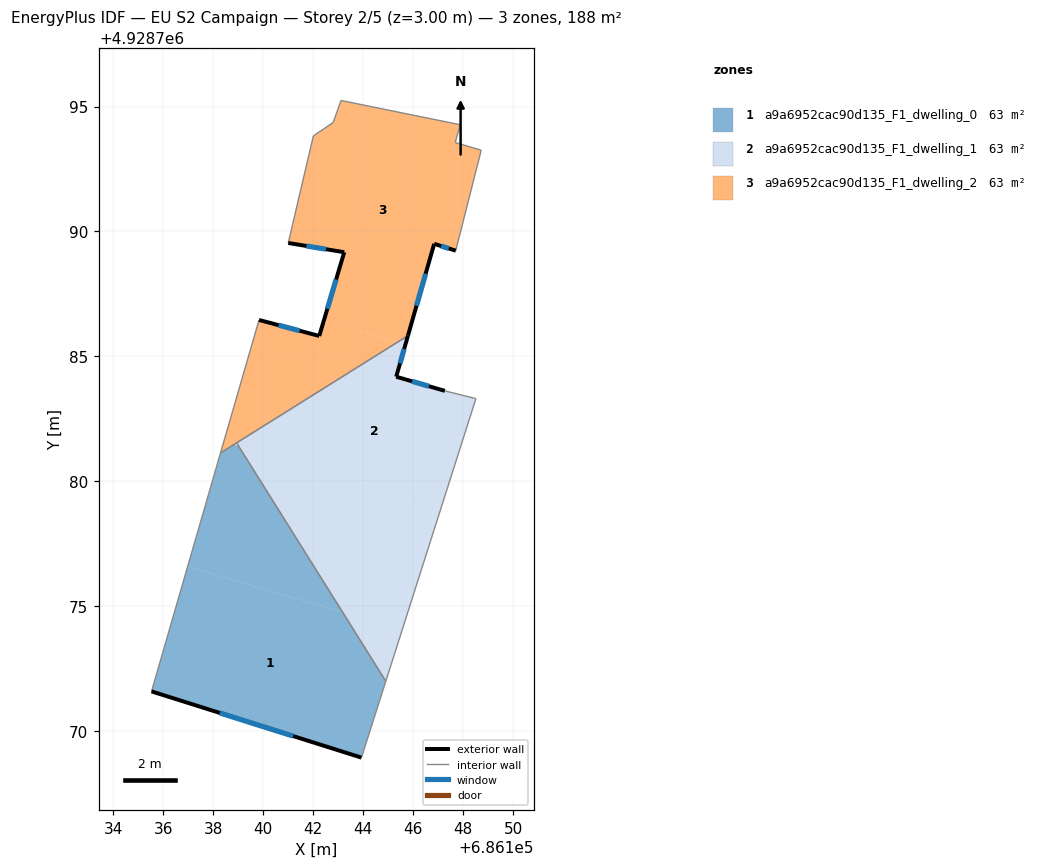
=== STOREY PLAN SPEC (per zone: floor XY polygon, exterior-wall plan segments, windows/doors) ===
zone 1: a9a6952cac90d135_F1_dwelling_0  (62.5 m²)
  floor: (686143.93, 4928768.95) (686144.90, 4928772.01) (686143.18, 4928774.77) (686136.98, 4928776.60) (686135.53, 4928771.60)
  floor: (686143.18, 4928774.77) (686139.01, 4928781.42) (686138.83, 4928781.47) (686138.29, 4928781.14) (686136.98, 4928776.60)
  exterior wall: (686143.93, 4928768.95) – (686135.53, 4928771.60)  [8.8 m]
    window: (686141.20, 4928769.81) – (686138.26, 4928770.74)  [3.2 m²]
  interior walls: 4
zone 2: a9a6952cac90d135_F1_dwelling_1  (62.5 m²)
  floor: (686145.56, 4928774.06) (686147.14, 4928779.02) (686139.01, 4928781.42) (686143.18, 4928774.77)
  floor: (686144.90, 4928772.01) (686145.56, 4928774.06) (686143.18, 4928774.77)
  floor: (686147.14, 4928779.02) (686148.51, 4928783.31) (686147.27, 4928783.62) (686145.32, 4928784.19) (686145.69, 4928785.47) (686145.37, 4928785.57) (686138.93, 4928781.54) (686139.01, 4928781.42)
  floor: (686145.69, 4928785.47) (686145.79, 4928785.83) (686145.37, 4928785.57)
  exterior wall: (686145.79, 4928785.83) – (686145.32, 4928784.19)  [1.7 m]
    window: (686145.64, 4928785.30) – (686145.47, 4928784.72)  [0.6 m²]
  exterior wall: (686145.32, 4928784.19) – (686147.27, 4928783.62)  [2.0 m]
    window: (686145.95, 4928784.01) – (686146.63, 4928783.81)  [0.7 m²]
  interior walls: 4
zone 3: a9a6952cac90d135_F1_dwelling_2  (62.5 m²)
  floor: (686145.37, 4928785.57) (686142.43, 4928786.44) (686142.24, 4928785.82) (686139.83, 4928786.46) (686138.42, 4928781.59) (686138.83, 4928781.47)
  floor: (686145.79, 4928785.83) (686146.84, 4928789.51) (686147.70, 4928789.23) (686148.72, 4928793.25) (686147.68, 4928793.56) (686147.88, 4928794.27) (686143.11, 4928795.24) (686142.80, 4928794.36) (686142.01, 4928793.83) (686141.00, 4928789.54) (686143.24, 4928789.17) (686142.43, 4928786.44) (686145.37, 4928785.57)
  floor: (686138.83, 4928781.47) (686138.42, 4928781.59) (686138.29, 4928781.14)
  exterior wall: (686147.70, 4928789.23) – (686146.84, 4928789.51)  [0.9 m]
    window: (686147.42, 4928789.32) – (686147.12, 4928789.42)  [0.3 m²]
  exterior wall: (686146.84, 4928789.51) – (686145.79, 4928785.83)  [3.8 m]
    window: (686146.50, 4928788.31) – (686146.13, 4928787.03)  [1.4 m²]
  exterior wall: (686139.83, 4928786.46) – (686142.24, 4928785.82)  [2.5 m]
    window: (686140.61, 4928786.25) – (686141.46, 4928786.03)  [0.9 m²]
  exterior wall: (686142.24, 4928785.82) – (686143.24, 4928789.17)  [3.5 m]
    window: (686142.57, 4928786.91) – (686142.92, 4928788.08)  [1.3 m²]
  exterior wall: (686143.24, 4928789.17) – (686141.00, 4928789.54)  [2.3 m]
    window: (686142.51, 4928789.29) – (686141.73, 4928789.42)  [0.8 m²]
  interior walls: 10

=== DERIVED (storey summary) ===
Building: EU S2 Campaign
Storey: 2 of 5  (floor level z = 3.00 m)
Storey gross floor area: 187.6 m²
Zones on this storey: 3
  - a9a6952cac90d135_F1_dwelling_0: floor 62.5 m²; exterior wall 8.8 m (26.4 m²); 1 window(s) 3.2 m²; WWR 12.2%
  - a9a6952cac90d135_F1_dwelling_1: floor 62.5 m²; exterior wall 3.7 m (11.2 m²); 2 window(s) 1.4 m²; WWR 12.2%
  - a9a6952cac90d135_F1_dwelling_2: floor 62.5 m²; exterior wall 13.0 m (39.0 m²); 5 window(s) 4.8 m²; WWR 12.2%
Zone adjacency (shared interzone walls):
  - a9a6952cac90d135_F1_dwelling_0 ↔ a9a6952cac90d135_F1_dwelling_1
  - a9a6952cac90d135_F1_dwelling_0 ↔ a9a6952cac90d135_F1_dwelling_2
  - a9a6952cac90d135_F1_dwelling_1 ↔ a9a6952cac90d135_F1_dwelling_2